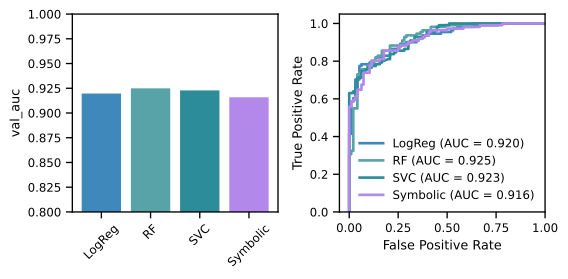

Values plotted in this chart, from the file beside it:
Model, train_acc, train_auc, train_f1, val_acc, val_auc, val_f1
LogReg, 0.82, 0.9033, 0.8345, 0.8213, 0.9197, 0.8384
RF, 0.9915, 0.9998, 0.9921, 0.8357, 0.9249, 0.8455
SVC, 0.9148, 0.9621, 0.9199, 0.8116, 0.9229, 0.8203
Symbolic, 0.792, 0.8795, 0.8041, 0.8357, 0.9159, 0.8468
